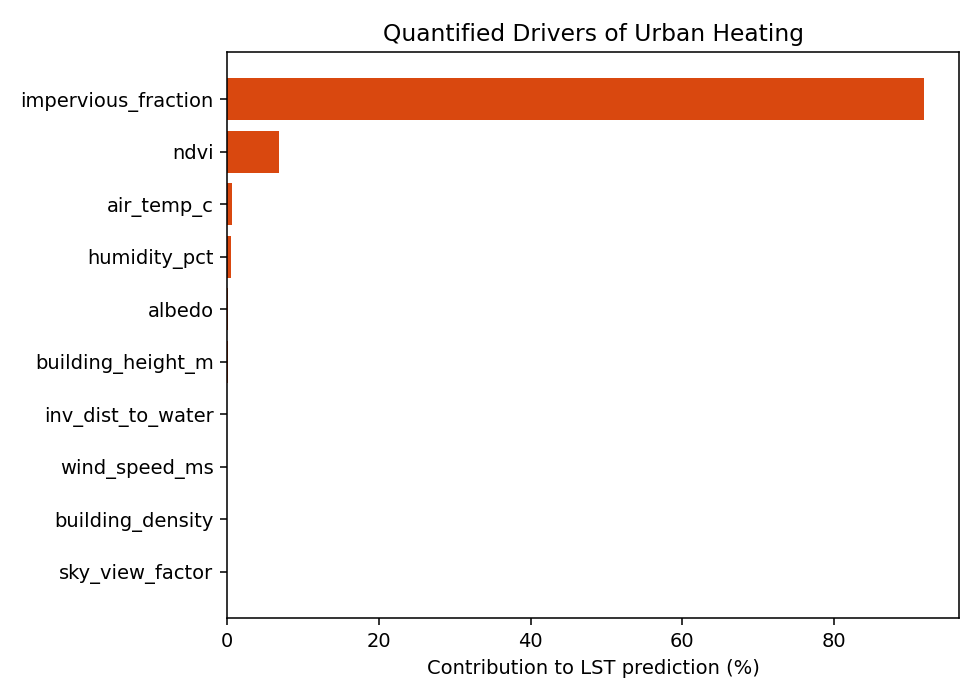

The table this chart was drawn from, first rows:
feature, importance_mean, importance_std, contribution_pct
impervious_fraction, 1.357, 0.05099, 91.9
ndvi, 0.1001, 0.00472, 6.8
air_temp_c, 0.008802, 0.0005333, 0.6
humidity_pct, 0.006865, 0.0007714, 0.5
building_height_m, 0.002209, 0.0003115, 0.1
albedo, 0.002012, 0.0004393, 0.1
sky_view_factor, 0.0001904, 7.299125476703035e-05, 0.0
building_density, 0.0001593, 8.441599790683382e-05, 0.0
inv_dist_to_water, 0.0, 0.0, 0.0
wind_speed_ms, -6.81937769081579e-05, 6.57256753837209e-05, 0.0
